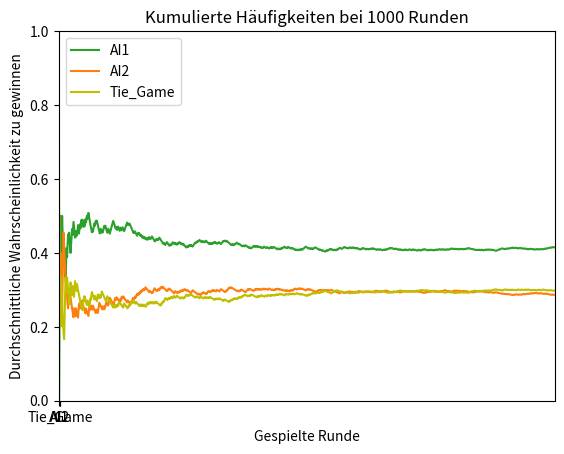

Python code for this plot:
#!/usr/bin/env python3
# -*- coding: utf-8 -*-
"""
Created on Sat Jan 30 16:05:07 2021

[redacted]
"""

#| # Vier Gewinnt
# [redacted]
#|
#| # Vorwort
#| Bei Vier Gewinnt spielt man mit zwei Spielern. Das Ziel ist es, dass ein Spieler entweder horizontal, vertikal, oder diagonal 
#| vier Spielsteine in eine Reihe zu bekommen um zu gewinnen. Falls keiner der beiden Spieler es schafft dies zu erreichen bevor das Spielbrett gefüllt ist,
#| dann wird das Spiel als Unentschieden gewertet. Im Folgenden wird ein Brett mit sechs Zeilen und sieben Spalten verwendet.
#| 
#| Es beginnt Spieler 1(hier: AI1) gefolgt von Spieler 2(hier: AI2).
#| 
#| 
#| # Vermutung 
#| 
#| Wir vermuten, dass Vier Gewinnt ein faires Spiel ist und das die Gewinnchance bei jedem Spieler bei 50% ist.
#| 
#| # Imports

import numpy as np
import random
import matplotlib.pyplot as plt

#| # Globale Variablen

ROW_COUNT = 6
COLUMN_COUNT = 7
REPETITION = 1000

AI1 = 0
AI2 = 1

EMPTY = 0
AI1_PIECE = 1
AI2_PIECE = 2


#| # Vorbereitungen für das Spiel
#| 
#| * Spielbrett 

def create_board():
    board = np.zeros((ROW_COUNT, COLUMN_COUNT))
    return board


#| * Setzen eines Spielsteins
def drop_piece(board, row, selection, piece):
    board[row][selection] = piece


#| * Prüfen ob die gewünschte Stelle eine gültige ist
def is_valid_location(board, selection):
    # If the last row(here 5) is empty then the selection is valid
    return board[ROW_COUNT - 1][selection] == 0


#| * Nächtse freie Zeile
def get_next_open_row(board, selection):
    # Which row will the piece fall on?
    for r in range(ROW_COUNT):
        if board[r][selection] == 0:
            return r


#| * Ausgabe des Spielbretts in der gewünschten Art zur Überprüfung
# Print the board as we expect it with this game
def print_board(board):
    print(np.flip(board, 0))


#|
#| # Verarbeitung der gesetzten Steine
#| 
#| * Wie können wir festellen wann ein Spieler gewonnen hat?
#| * Wie können wir prüfen ob vier Spielsteine in einer Reihe liegen?
#| * Wie können wir die horizontale, die vertikale und die diagonale überprüfen ?
#| * Was machen wir wenn keiner der beiden Spieler mehr gewinnen kann?
#|
#| In dieser Methode werden all diese Fragen behandelt
# How can the Game know if we won?
# We need the Board and the last piece 
def winning_move(board, piece):
    # We manually Check 
    # 1. Check the horizontal locations for winning
    for columns in range(COLUMN_COUNT - 3):
        for rows in range(ROW_COUNT):
            if board[rows][columns] == piece and board[rows][columns + 1] == piece and board[rows][
                columns + 2] == piece and board[rows][columns + 3] == piece:
                return True

    # 2. Check the vertical locations for winning
    for columns in range(COLUMN_COUNT):
        for rows in range(ROW_COUNT - 3):
            if board[rows][columns] == piece and board[rows + 1][columns] == piece and board[rows + 2][
                columns] == piece and board[rows + 3][columns] == piece:
                return True

                # 3. Check Diaganols
    for columns in range(COLUMN_COUNT - 3):
        for rows in range(ROW_COUNT - 3):
            if board[rows][columns] == piece and board[rows + 1][columns + 1] == piece and board[rows + 2][
                columns + 2] == piece and board[rows + 3][columns + 3] == piece:
                return True

    for columns in range(COLUMN_COUNT - 3):
        for rows in range(3, ROW_COUNT):
            if board[rows][columns] == piece and board[rows - 1][columns + 1] == piece and board[rows - 2][
                columns + 2] == piece and board[rows - 3][columns + 3] == piece:
                return True

            #| # Monte-Carlo Simulation


#| Hier wird der oben beschriebene Code ohne visuelle Ausgaben weiterverwendet, damit eine Monte-Carlo Simulation durchgeführt werden kann.
#| Das Spiel wird so lange gespielt bis entweder ein Spieler die Runde gewonnen hat oder ein Unentschieden eingetreten ist.      
def monte_Carlo():
    game_over = False
    ROUND_COUNT = 0
    turn = 0
    board = create_board()
    AI1_COUNTER = 0
    AI2_COUNTER = 0

    while not game_over:
        # Ask Player One for Input
        if turn == AI1 and not game_over:
            selection = random.randint(0, 6)

            if is_valid_location(board, selection):
                row = get_next_open_row(board, selection)
                drop_piece(board, row, selection, AI1_PIECE)

                if winning_move(board, AI1_PIECE):
                    # print ('AI1 won in ' + str(ROUND_COUNT) + 'Rounds')
                    game_over = True
                    AI1_COUNTER += 1
            else:
                game_over = True

            # Ask Player Two for Input
        else:
            selection = random.randint(0, 6)

            if is_valid_location(board, selection):
                row = get_next_open_row(board, selection)
                drop_piece(board, row, selection, AI2_PIECE)

                if winning_move(board, AI2_PIECE):
                    # print ('AI2 won in ' + str(ROUND_COUNT) + 'Rounds')
                    game_over = True
                    AI2_COUNTER += 1

            else:
                game_over = True

        ROUND_COUNT += 1
        # print_board(board)
        # Player One and Two (Odd Even)
        turn += 1
        turn = turn % 2

    return ROUND_COUNT, AI1_COUNTER, AI2_COUNTER


#| # Ausführen eines Beispiels
#| Da wir nun den Grundstein gesetzt haben führen wir eine beliebige Anzahl an gespielten Runden durch und sammeln die Daten.
# Array with Data
res = []
for i in range(REPETITION):
    res.append(monte_Carlo())
# print(res)

#| # Vorbereitung für die Separierung der Daten in eigene Variablen mit Analyse
#| Die gesammelten Daten müssen nun so separiert werden, dass wir sie besser analysieren und auswerten können.
# Preparation of the variables for Separation of the results 
rounds = []
ai1_win = []
ai2_win = []
tie_game = []

# Array of Triple with 1. Number of Rounds, 2. Win AI1 1(Yes)/0(No), 3. Win AI2 1(Yes)/0(No)
for i in range(REPETITION):
    rounds.append(res[i][0])
    ai1_win.append(res[i][1])
    ai2_win.append(res[i][2])

tie_game.append((REPETITION - sum(ai1_win) - sum(ai2_win)))

# print('Rounds to a win per Game: ' + str(rounds))
# print('Rounds to win per Game mean: ' + str(np.mean(rounds)))
# print('AI1 win' + str(ai1_win))
# print('AI2 win' + str(ai2_win))
print('AI1 has ' + str(sum(ai1_win)) + 'wins')
print('AI2 has ' + str(sum(ai2_win)) + 'wins')

# Winningchance for REPETITION Games
win_rateAI1 = sum(ai1_win) / REPETITION
win_rateAI2 = sum(ai2_win) / REPETITION
# print('Winrate AI1 for ' + str(REPETITION) + 'played Rounds: ' + str(win_rateAI1) + '%')
# print('Winrate AI2 for ' + str(REPETITION) + 'played Rounds: ' + str(win_rateAI2) + '%')

# Played Games
x_dev = []
for i in range(REPETITION):
    x_dev.append(i)
#| # 1. Wie viele Runden werden benötigt um einen Gewinner zu bekommen?
# 1. Plot
plt.title(str(REPETITION) + ' gespielte Runden')
plt.xlabel('Gespielte Runde')
plt.ylabel('Anzahl Spielzüge zum Gewinn eines Spielers')
# Axis
plt.axis([0, REPETITION, 0, 100])

# Needed Rounds to win per Game
plt.plot(x_dev, rounds)
plt.show()
#| # 2. Wie viele Spiele hat Spieler 1 oder Spieler 2 gewonnen und wieviele waren unentschieden?
# 2. Plot
spieler = np.array(["AI1", "AI2", "Tie_Game"])
spieler_ticks = np.array([1.0, 2.0, 3.0])
colors = np.array(['green', 'orange', 'y'])
plt.title('Gewinne pro Spieler bei ' + str(REPETITION) + ' Runden')
plt.xlabel('Spieler')
plt.xticks(spieler_ticks, spieler)
plt.ylabel('Gewinne pro Spieler')
# Axis
plt.axis([0, 4, 0, REPETITION])

# Gewonnene Spiele pro Spieler
gewinne = [sum(ai1_win), sum(ai2_win), tie_game[0]]
bars = plt.bar(spieler_ticks, gewinne, color=colors)
plt.show()
#| # 3. Wo liegt die Gewinnchance der Spieler und wieviele Spiele sind Prozentual unentschieden?
# 3. Plot
# Winningchance per player and Round
ai1_cum = []
ai2_cum = []
summe_ai1 = 0
summe_ai2 = 0

for i in range(REPETITION):
    summe_ai1 = summe_ai1 + ai1_win[i]
    ai1_cum.append(summe_ai1)
    summe_ai2 = summe_ai2 + ai2_win[i]
    ai2_cum.append(summe_ai2)

win_chanceAI1 = []
win_chanceAI2 = []
tieGame = []

for i in range(REPETITION):
    win_chanceAI1.append(ai1_cum[i] / (1 + i))
    win_chanceAI2.append(ai2_cum[i] / (1 + i))
    tieGame.append((1.0 - win_chanceAI1[i] - win_chanceAI2[i]))

# print('AI 1 winchance: ' + str(win_chanceAI1))
# print('AI 2 winchance: ' + str(win_chanceAI2))

plt.title('Kumulierte Häufigkeiten bei ' + str(REPETITION) + ' Runden')
plt.xlabel('Gespielte Runde')
plt.ylabel('Durchschnittliche Wahrscheinlichkeit zu gewinnen')
# Axis
plt.axis([0, REPETITION, 0, 1])

# Needed Rounds to win per Game
plt.plot(x_dev, win_chanceAI1, 'C2', label='AI1')
plt.plot(x_dev, win_chanceAI2, 'C1', label='AI2')
plt.plot(x_dev, tieGame, 'y', label='Tie_Game')
plt.legend(loc="upper left")
plt.show()

#| # Zusammenfassung
#|
#| Im Laufe des Projekts wurde die Vermutung, dass das Spiel Vier Gewinnt ein faires Spiel ist immer fragwürdiger.
#| Als die ersten 1000 Runden gespielt wurden kamen bereits erste Zweifel. 
#| Hier wurde bereits eine Tendenz zum Gewinn eines Spieles auf Seiten des Spieler 1 beobachtet.
#| Im Folgenden wurde die Rundenanzahl auf 100.000 erhöht.
#| Spätestens nach einer Million gespielter Runden wurde klar, 
#| dass die Gewinnwahrscheinlichkeit für Spieler 1 bei ca. 40% liegt, während sie bei Spieler 2 bei ca. 31% liegt.
#| Verblüfend hierbei ist, dass die Chance ein Unentschieden zu bekommen bei ca. 29% liegt.
#|
#| # Fututre Work
#| Für die weitere Arbeit an dem Projekt wären einige Themen interessant.
#| Hierbei können die Richtungen vielseitig sein.
#| Beispiele wären:
#|
#| * Verbesserung der Intelligenz der Spieler, sodass die Anzahl der Runden eines Unentschiedens verringert werden
#| * Veränderungen an der Menge der benötigten Spielsteine die zum Gewinn führen
#| * Veränderung an der größe des Spielbretts
